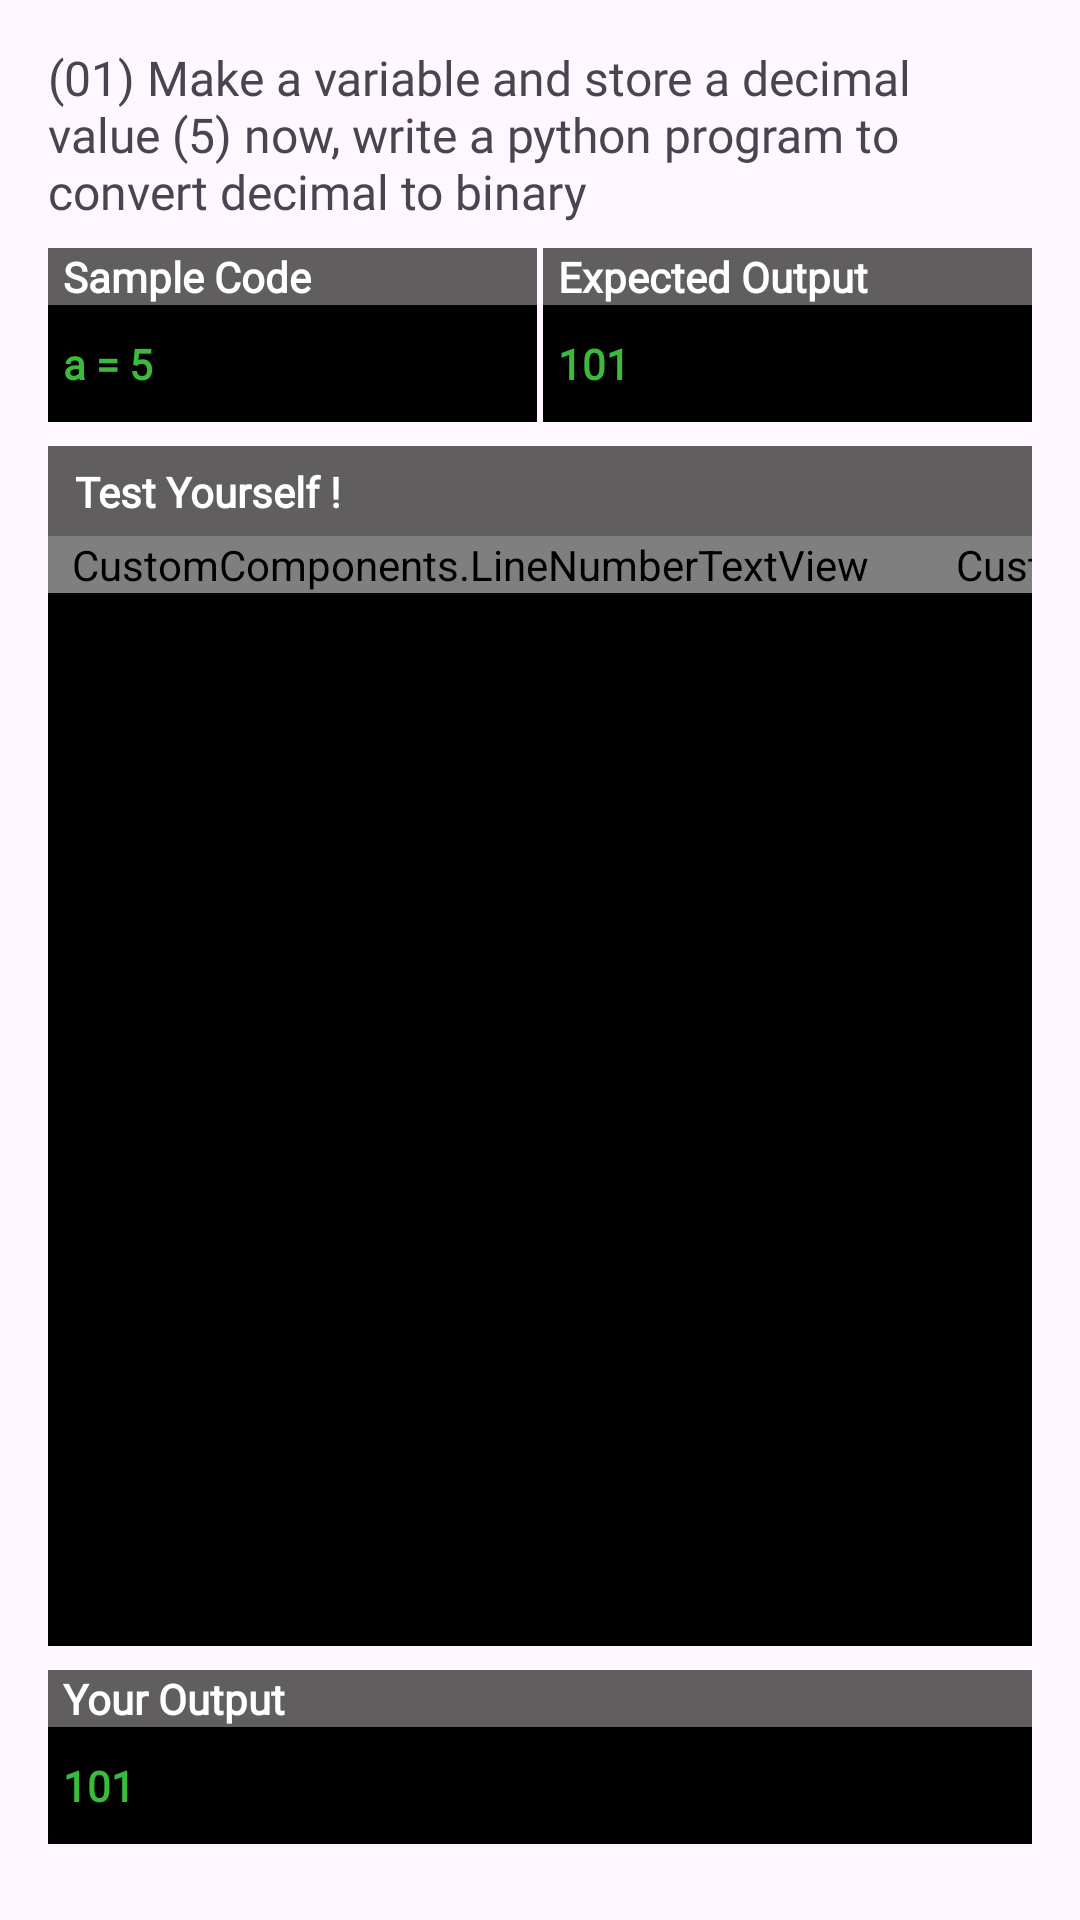

Layout XML and referenced resources for this Android screen:
<!-- AndroidManifest.xml: application theme Theme.Tutrify -->
<!-- res/layout/activity_exam_interpreter.xml -->
<?xml version="1.0" encoding="utf-8"?>
<ScrollView xmlns:android="http://schemas.android.com/apk/res/android"
    xmlns:app="http://schemas.android.com/apk/res-auto"
    xmlns:tools="http://schemas.android.com/tools"
    android:layout_width="match_parent"
    android:layout_height="match_parent"
    tools:context=".ExamInterpreter">

    <androidx.constraintlayout.widget.ConstraintLayout
        android:layout_width="match_parent"
        android:layout_height="wrap_content">

    <LinearLayout
        android:layout_width="163dp"
        android:layout_height="wrap_content"
        android:layout_marginHorizontal="30dp"
        android:layout_marginStart="16dp"
        android:layout_marginTop="8dp"
        android:orientation="vertical"
        app:layout_constraintStart_toStartOf="parent"
        app:layout_constraintTop_toBottomOf="@+id/examQuestionName">

        <TextView
            android:layout_width="match_parent"
            android:layout_height="wrap_content"
            android:background="#605E5E"
            android:fontFamily="@font/space_mono"
            android:paddingStart="5dp"
            android:text="Sample Code"
            android:textColor="@color/white"
            android:textStyle="bold"
            tools:layout_editor_absoluteX="-16dp"
            tools:layout_editor_absoluteY="215dp" />

        <LinearLayout
            android:layout_width="match_parent"
            android:layout_height="wrap_content"
            android:background="#000000"
            tools:layout_editor_absoluteX="-55dp"
            tools:layout_editor_absoluteY="236dp">

            <TextView
                android:id="@+id/codeSectionExam"
                android:layout_width="wrap_content"
                android:layout_height="wrap_content"
                android:layout_marginVertical="10dp"
                android:layout_marginStart="5dp"
                android:fontFamily="@font/space_mono"
                android:text='a = 5'
                android:textColor="#3ABB3C"
                android:textStyle="bold" />
        </LinearLayout>

    </LinearLayout>

    <TextView
        android:layout_marginHorizontal="16dp"
        android:id="@+id/examQuestionName"
        android:layout_width="match_parent"
        android:layout_height="wrap_content"
        android:fontFamily="@font/space_mono"
        android:text="(01) Make a variable and store a decimal value (5) now, write a python program to convert decimal to binary"
        android:textSize="16dp"
        app:layout_constraintEnd_toEndOf="parent"
        app:layout_constraintStart_toStartOf="parent"
        app:layout_constraintTop_toTopOf="parent"
        android:layout_marginTop="15dp"/>


    <LinearLayout
        android:id="@+id/linearLayout3"
        android:layout_width="163dp"
        android:layout_height="wrap_content"
        android:layout_marginHorizontal="30dp"
        android:layout_marginTop="8dp"
        android:layout_marginEnd="16dp"
        android:orientation="vertical"
        app:layout_constraintEnd_toEndOf="parent"
        app:layout_constraintTop_toBottomOf="@+id/examQuestionName">

        <TextView
            android:layout_width="match_parent"
            android:layout_height="wrap_content"
            android:background="#605E5E"
            android:fontFamily="@font/space_mono"
            android:paddingStart="5dp"
            android:text="Expected Output"
            android:textColor="@color/white"
            android:textStyle="bold"
            tools:layout_editor_absoluteX="-16dp"
            tools:layout_editor_absoluteY="215dp" />

        <LinearLayout
            android:layout_width="match_parent"
            android:layout_height="wrap_content"
            android:background="#000000"
            tools:layout_editor_absoluteX="-55dp"
            tools:layout_editor_absoluteY="236dp">

            <TextView
                android:id="@+id/outSectionExam"
                android:layout_width="wrap_content"
                android:layout_height="wrap_content"
                android:layout_marginVertical="10dp"
                android:layout_marginStart="5dp"
                android:fontFamily="@font/space_mono"
                android:text='101'
                android:textColor="#3ABB3C"
                android:textStyle="bold" />
        </LinearLayout>

    </LinearLayout>


    <androidx.constraintlayout.widget.ConstraintLayout
        android:id="@+id/constraintLayout4"
        android:layout_width="match_parent"
        android:layout_height="400dp"
        android:layout_marginHorizontal="16dp"
        android:layout_marginTop="8dp"
        android:background="@color/black"
        app:layout_constraintBottom_toTopOf="@+id/linearLayout"
        app:layout_constraintEnd_toEndOf="parent"
        app:layout_constraintHorizontal_bias="0.9"
        app:layout_constraintStart_toStartOf="parent"
        app:layout_constraintTop_toBottomOf="@+id/linearLayout3"
        android:layout_marginBottom="8dp">


        <androidx.constraintlayout.widget.ConstraintLayout
            android:id="@+id/constraintLayout3"
            android:layout_width="match_parent"
            android:layout_height="wrap_content"
            android:background="#605E5E"
            android:orientation="horizontal"
            app:layout_constraintEnd_toEndOf="parent"
            app:layout_constraintStart_toStartOf="parent"
            app:layout_constraintTop_toTopOf="parent">

            <TextView
                android:id="@+id/textView3"
                android:layout_width="wrap_content"
                android:layout_height="wrap_content"
                android:layout_marginStart="4dp"
                android:background="#605E5E"
                android:fontFamily="@font/space_mono"
                android:paddingStart="5dp"
                android:text="Test Yourself !"
                android:textColor="@color/white"
                android:textStyle="bold"
                app:layout_constraintBottom_toBottomOf="parent"
                app:layout_constraintStart_toStartOf="parent"
                app:layout_constraintTop_toTopOf="parent" />

            <ImageView
                android:id="@+id/btnPracticeCodeRunExam"
                android:layout_width="30dp"
                android:layout_height="30dp"
                android:layout_marginEnd="4dp"
                android:clickable="true"
                android:src="@drawable/baseline_play_arrow_24"
                app:layout_constraintBottom_toBottomOf="parent"
                app:layout_constraintEnd_toEndOf="parent"
                app:layout_constraintTop_toTopOf="parent"
                app:layout_constraintVertical_bias="0.0" />
        </androidx.constraintlayout.widget.ConstraintLayout>

        <ScrollView
            android:id="@+id/scrollPrac"
            android:layout_width="match_parent"
            android:layout_height="0dp"
            app:layout_constraintBottom_toBottomOf="parent"
            app:layout_constraintEnd_toEndOf="parent"
            app:layout_constraintHorizontal_bias="0.0"
            app:layout_constraintStart_toStartOf="parent"
            app:layout_constraintTop_toBottomOf="@+id/constraintLayout3"
            app:layout_constraintVertical_bias="0.0">

            <LinearLayout
                android:layout_width="wrap_content"
                android:layout_height="wrap_content"
                android:orientation="horizontal">

                <CustomComponents.LineNumberTextView
                    android:id="@+id/lineNumberTextViewExam"
                    android:layout_width="wrap_content"
                    android:layout_height="wrap_content"
                    android:background="@color/black"
                    android:fontFamily="@font/space_mono"
                    android:gravity="end"
                    android:paddingStart="8dp"
                    android:paddingEnd="8dp"
                    android:scrollbars="horizontal|vertical"
                    android:textColor="@android:color/darker_gray"
                    android:textSize="16dp"
                    app:layout_constraintBottom_toBottomOf="parent"
                    app:layout_constraintStart_toStartOf="parent"
                    app:layout_constraintTop_toBottomOf="@+id/constraintLayout3"
                    app:layout_constraintVertical_bias="0.0" />


                <CustomComponents.SyntaxHighlightEditText

                    android:id="@+id/codeViewExam"
                    android:layout_width="323dp"
                    android:layout_height="wrap_content"
                    android:background="@color/black"
                    android:dropDownWidth="100dp"
                    android:dropDownHorizontalOffset="0dp"
                    android:dropDownSelector="#848484"
                    android:fontFamily="@font/space_mono"
                    android:gravity="top|start"
                    android:hint="# Enter Your Code here"
                    android:textColor="@color/white"
                    android:textColorHint="#999999"
                    android:textSize="16dp"
                    app:layout_constraintBottom_toBottomOf="parent"
                    app:layout_constraintEnd_toEndOf="parent"
                    app:layout_constraintStart_toEndOf="@+id/scrollPrac"
                    app:layout_constraintTop_toBottomOf="@+id/constraintLayout3" />

            </LinearLayout>
        </ScrollView>

    </androidx.constraintlayout.widget.ConstraintLayout>

    <LinearLayout
        android:id="@+id/linearLayout"
        android:layout_width="match_parent"
        android:layout_height="wrap_content"
        android:layout_marginHorizontal="16dp"
        android:orientation="vertical"
        app:layout_constraintBottom_toBottomOf="parent"
        app:layout_constraintEnd_toEndOf="parent"
        app:layout_constraintStart_toStartOf="parent">

        <TextView
            android:layout_width="match_parent"
            android:layout_height="wrap_content"
            android:background="#605E5E"
            android:fontFamily="@font/space_mono"
            android:paddingStart="5dp"
            android:text="Your Output"
            android:textColor="@color/white"
            android:textStyle="bold"
            tools:layout_editor_absoluteX="-16dp"
            tools:layout_editor_absoluteY="215dp" />

        <LinearLayout
            android:layout_width="match_parent"
            android:layout_height="wrap_content"
            android:background="#000000"
            tools:layout_editor_absoluteX="-55dp"
            tools:layout_editor_absoluteY="236dp">

            <TextView
                android:id="@+id/outSectionExamYourself"
                android:layout_width="wrap_content"
                android:layout_height="wrap_content"
                android:layout_marginVertical="10dp"
                android:layout_marginStart="5dp"
                android:fontFamily="@font/space_mono"
                android:text='101'
                android:textColor="#3ABB3C"
                android:textStyle="bold" />
        </LinearLayout>

    </LinearLayout>


    </androidx.constraintlayout.widget.ConstraintLayout>
</ScrollView>
<!-- resources referenced by this layout -->
<resources>
  <color name="black">#FF000000</color>
  <color name="white">#FFFFFFFF</color>
  <style name="Theme.Tutrify" parent="Base.Theme.Tutrify" />
  <style name="Base.Theme.Tutrify" parent="Theme.Material3.DayNight.NoActionBar">
          
           <item name="colorPrimary">#277dbc</item>
          <item name="android:windowActivityTransitions">true</item>
  
  
          
  
          <item name="android:windowSharedElementEnterTransition">
              @transition/change_image_transform</item>
          <item name="android:windowSharedElementExitTransition">
              @transition/change_image_transform</item>
      </style>
</resources>
